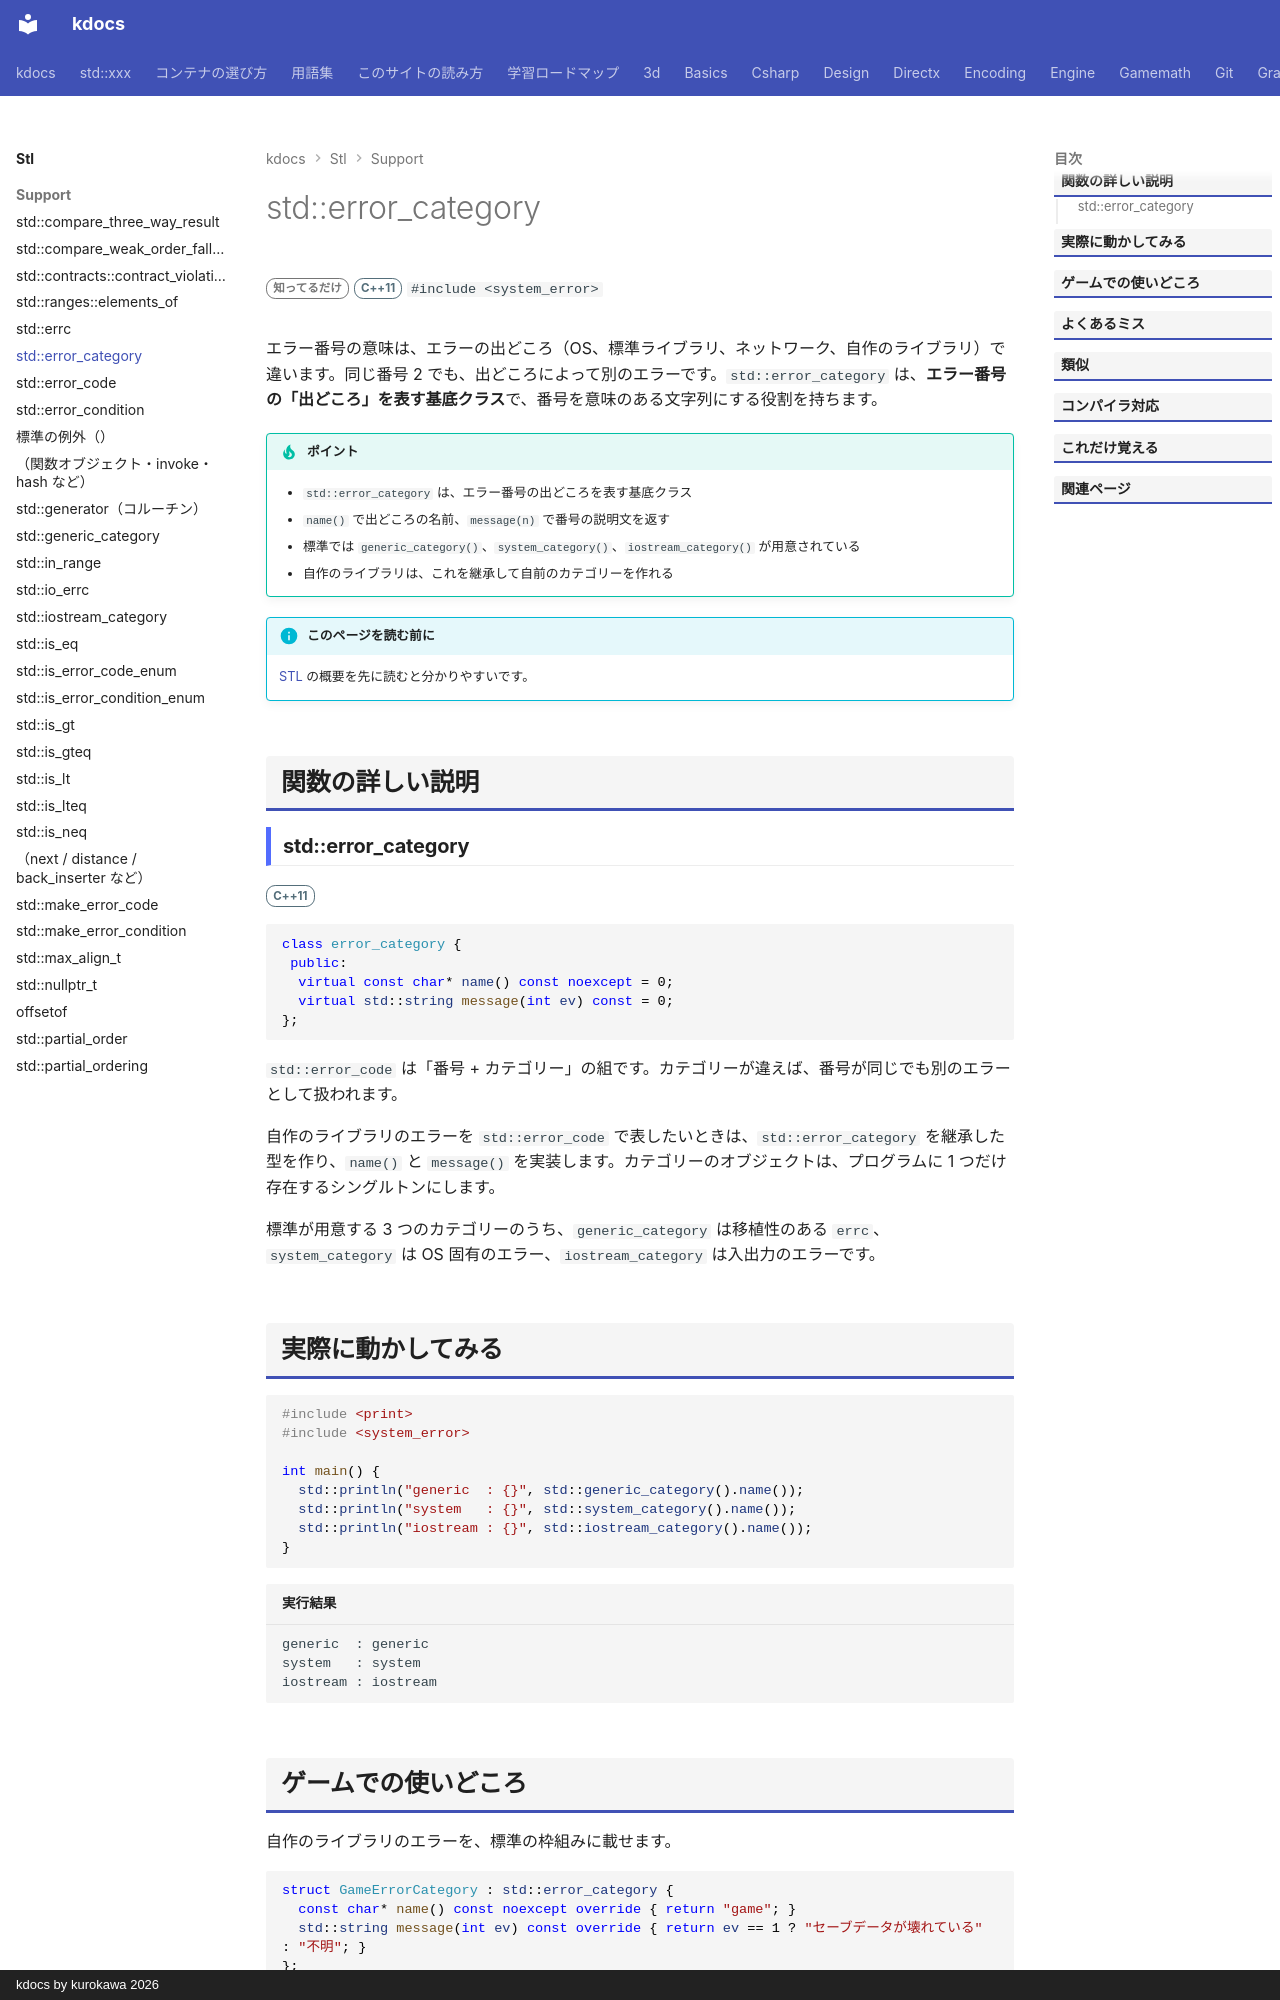

repository: qwzxdf/kdocs · page: stl/support/error_category/index.html · generator: mkdocs · copyright: kdocs by kurokawa 2026

---
title: std::error_category
summary: "エラーコードの種類（分類）を表す基底クラス。"
order: 900
group: エラーコード（<system_error>）
tags:
  - 型・言語サポート
---

# std::error_category

<div class="page-badges" markdown>
<span class="rank rank-rare">知ってるだけ</span>
<span class="ver ver-11">C++11</span>
`#include <system_error>`
</div>

エラー番号の意味は、エラーの出どころ（OS、標準ライブラリ、ネットワーク、自作のライブラリ）で違います。同じ番号 2 でも、出どころによって別のエラーです。`std::error_category` は、<strong>エラー番号の「出どころ」を表す基底クラス</strong>で、番号を意味のある文字列にする役割を持ちます。

!!! tip "ポイント"
    - `std::error_category` は、エラー番号の出どころを表す基底クラス
    - `name()` で出どころの名前、`message(n)` で番号の説明文を返す
    - 標準では `generic_category()`、`system_category()`、`iostream_category()` が用意されている
    - 自作のライブラリは、これを継承して自前のカテゴリーを作れる

!!! info "このページを読む前に"
    [STL](../index.md) の概要を先に読むと分かりやすいです。

## 関数の詳しい説明

### std::error_category {#error_category}

<span class="ver ver-11">C++11</span>

```cpp
class error_category {
 public:
  virtual const char* name() const noexcept = 0;
  virtual std::string message(int ev) const = 0;
};
```

`std::error_code` は「番号 + カテゴリー」の組です。カテゴリーが違えば、番号が同じでも別のエラーとして扱われます。

自作のライブラリのエラーを `std::error_code` で表したいときは、`std::error_category` を継承した型を作り、`name()` と `message()` を実装します。カテゴリーのオブジェクトは、プログラムに 1 つだけ存在するシングルトンにします。

標準が用意する 3 つのカテゴリーのうち、`generic_category` は移植性のある `errc`、`system_category` は OS 固有のエラー、`iostream_category` は入出力のエラーです。
